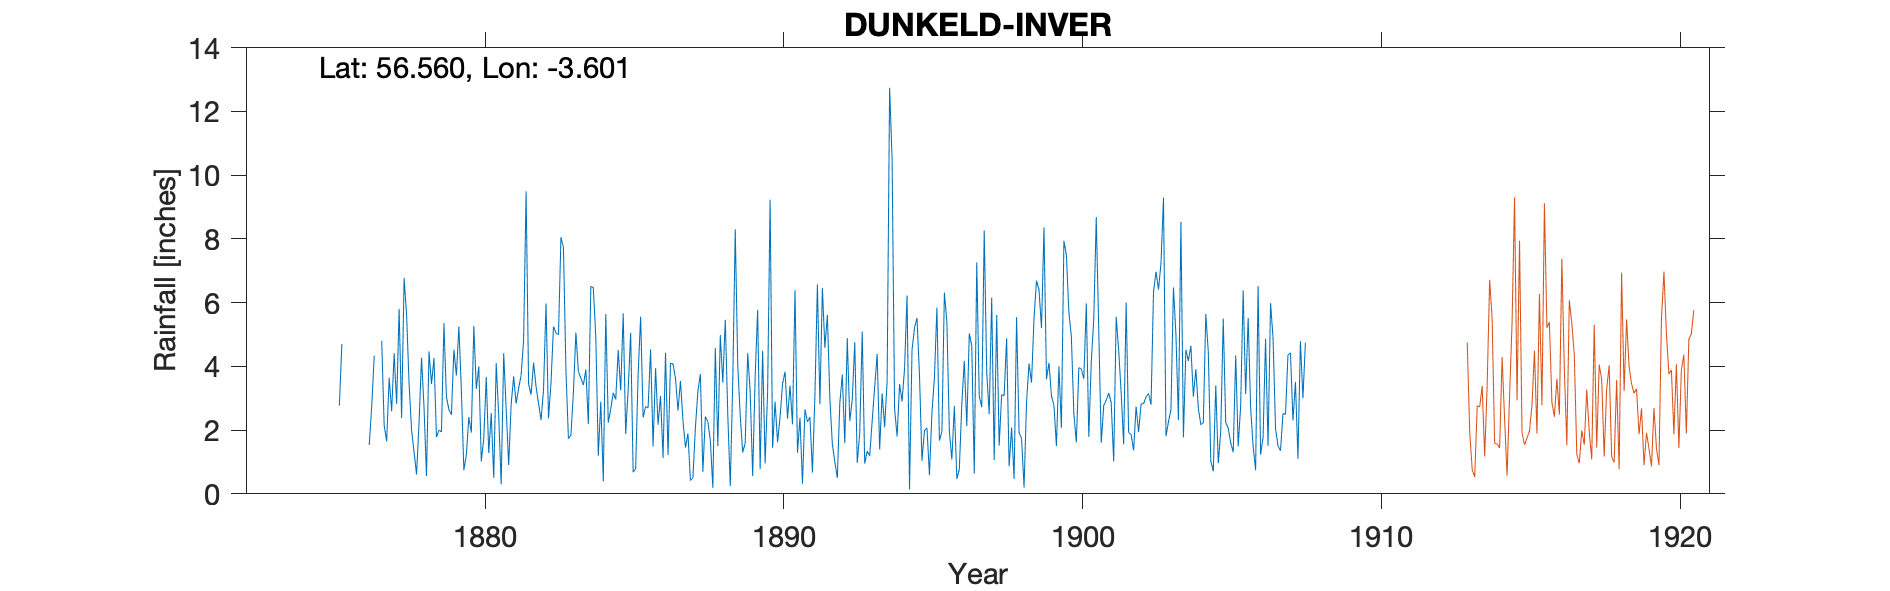

The table this chart was drawn from, first rows:
DUNKELD INVERBRAAN, , , , , , , , , , , , , , , , , , , , , , , 
Grid ref, NO 016 421, Long, -3.601, Lat, 56.56, Elevation, 460, ft, , , , , , , , , , , , , , , 
Station no, RR1093, , , , , , , , , , , , , , , , , , , , , , 
, 1870, 1871, 1872, 1873, 1874, 1875, 1876, 1877, 1878, 1879, 1880, 1881, 1882, 1883, 1884, 1885, 1886, 1887, 1888, 1889, 1890, 1891, 1892
January, , , , , , , , 4.8, 2, 1.94, 1.92, 0.3, 3.11, 8.05, 6.51, 3.24, 4.53, 3.54, 1.67, 2.46, 9.23, 2.39, 3
February, , , , , , , , 2.14, 1.31, 5.35, 5.26, 4.41, 4.12, 7.73, 6.47, 5.66, 1.49, 2.3, 0.19, 1.3, 1.44, 0.32, 1.56
March, , , , , , , , 1.65, 0.61, 3.04, 3.29, 2.65, 3.36, 3.87, 4.9, 1.88, 3.94, 1.45, 4.57, 1.59, 2.89, 2.65, 1
April, , , , , , , , 3.64, 2.22, 2.64, 4, 0.9, 2.83, 1.73, 1.2, 3.29, 2.17, 1.89, 1.5, 4.41, 1.62, 2.26, 0.5
May, , , , , , , , 2.59, 4.27, 2.48, 1.02, 2.81, 2.31, 1.84, 2.89, 5.05, 3.07, 0.42, 4.98, 3.2, 2.41, 2.41, 2.84
June, , , , , , , , 4.41, 2.72, 4.52, 1.74, 3.68, 3.27, 3.18, 0.39, 0.68, 1.13, 0.5, 3.49, 0.56, 3.46, 0.67, 3.74
July, , , , , , , , 2.82, 0.55, 3.71, 3.67, 2.83, 5.97, 5.06, 5.64, 0.79, 4.42, 2.08, 5.46, 3.67, 3.83, 3.08, 1.59
August, , , , , , 2.77, 1.53, 5.8, 4.47, 5.25, 1.28, 3.31, 2.37, 3.83, 2.23, 3.77, 1.22, 3.22, 2.49, 5.77, 2.36, 6.57, 4.88
September, , , , 2.02, , 4.7, 2.76, 2.38, 3.44, 3.25, 2.53, 3.72, 3.48, 3.63, 2.66, 5.56, 4.09, 3.76, 0.24, 0.77, 3.39, 2.81, 2.29
October, , , , , , , 4.33, 6.77, 4.26, 0.74, 0.5, 4.83, 5.25, 3.41, 3.17, 2.4, 4.08, 0.69, 3.51, 4.49, 2.18, 6.46, 2.95
November, , , , , , , , 5.61, 1.78, 1.22, 4.1, 9.49, 5.05, 3.9, 2.96, 2.74, 3.62, 2.42, 8.3, 0.95, 6.39, 4.58, 4.76
December, , , , , , , , 3.46, 2, 2.41, 2.45, 3.44, 4.99, 2.19, 4.51, 2.7, 2.61, 2.27, 4.04, 3.19, 1.29, 5.61, 0.97
Total, , , , , , , , 46.07, 29.63, 36.55, 31.76, 42.37, 46.11, 48.42, 43.53, 37.76, 36.37, 24.54, 40.44, 32.36, 40.49, 39.81, 30.08
split into two as different observer and…, , , , , , , , , , , , , , , , , , , , , , , 
